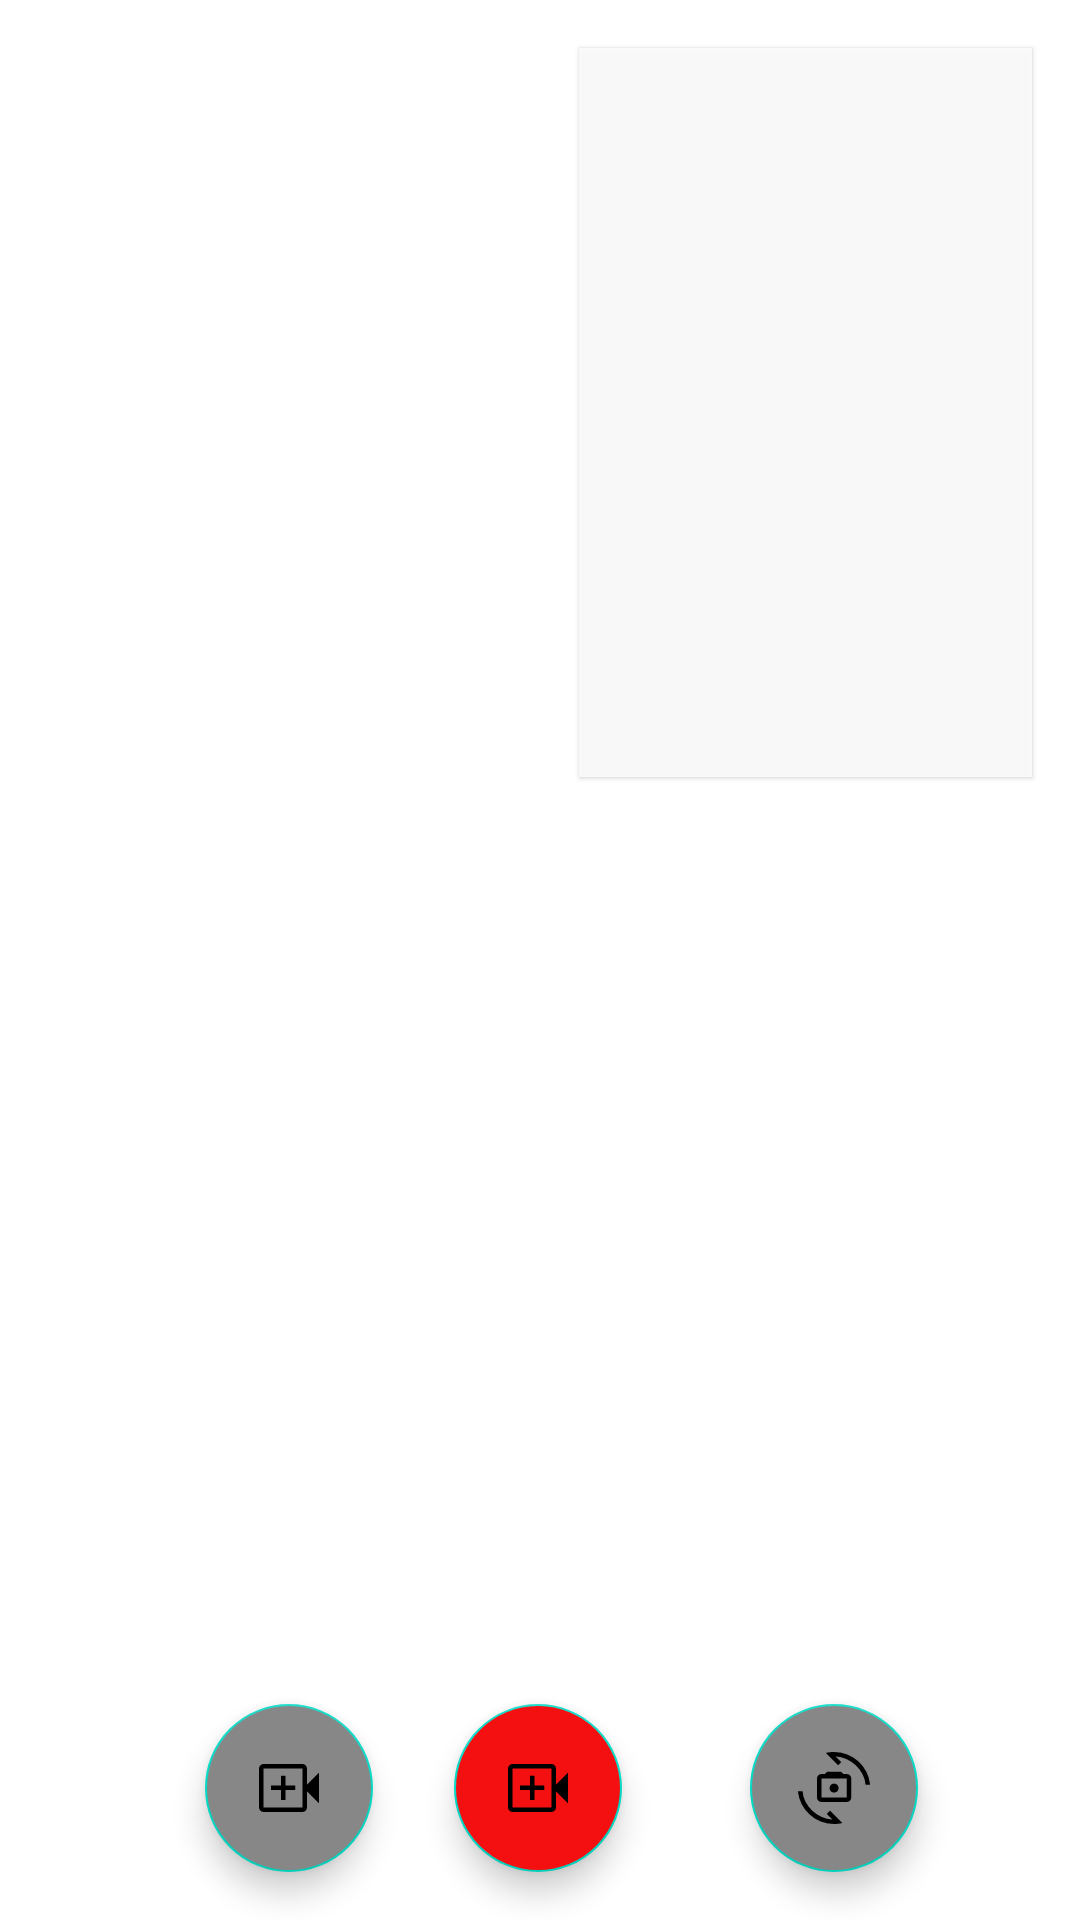

Android layout source for this screen:
<!-- AndroidManifest.xml: application theme Theme.SchoolChattingApp -->
<!-- res/layout/fragment_video_call.xml -->
<?xml version="1.0" encoding="utf-8"?>
<androidx.constraintlayout.widget.ConstraintLayout
    xmlns:android="http://schemas.android.com/apk/res/android"
    xmlns:app="http://schemas.android.com/apk/res-auto"
    xmlns:tools="http://schemas.android.com/tools"
    android:layout_width="match_parent"
    android:layout_height="match_parent"
    tools:context=".presentation.videocall.VideoCallFragment">


    <FrameLayout
        android:id="@+id/local_video_view_container"
        android:layout_width="151dp"
        android:layout_height="243dp"
        android:elevation="1dp"
        android:layout_marginTop="16dp"
        android:layout_marginEnd="16dp"
        android:background="@color/message_background_color"
        app:layout_constraintEnd_toEndOf="parent"
        app:layout_constraintTop_toTopOf="parent" />


    <FrameLayout
        android:id="@+id/remote_video_view_container"
        android:layout_width="match_parent"
        android:layout_height="match_parent"
        android:background="@color/white"
        tools:layout_editor_absoluteX="0dp"
        tools:layout_editor_absoluteY="0dp">


    </FrameLayout>
    <com.google.android.material.floatingactionbutton.FloatingActionButton
        android:id="@+id/bvCloseCall"
        android:layout_width="wrap_content"
        android:layout_height="wrap_content"
        android:layout_marginBottom="16dp"
        android:backgroundTint="@color/end_call_color"
        android:src="@drawable/ic_videocall"
        app:layout_constraintBottom_toBottomOf="parent"
        app:layout_constraintEnd_toEndOf="parent"
        app:layout_constraintHorizontal_bias="0.498"
        app:layout_constraintStart_toStartOf="parent" />

    <com.google.android.material.floatingactionbutton.FloatingActionButton
        android:id="@+id/bvMicOff"
        android:layout_width="wrap_content"
        android:layout_height="wrap_content"
        android:layout_marginBottom="16dp"
        android:backgroundTint="@color/message_text_color"
        android:src="@drawable/ic_videocall"
        app:layout_constraintBottom_toBottomOf="parent"
        app:layout_constraintEnd_toEndOf="parent"
        app:layout_constraintHorizontal_bias="0.225"
        app:layout_constraintStart_toStartOf="parent" />

    <com.google.android.material.floatingactionbutton.FloatingActionButton
        android:id="@+id/bvMCameraSwitch"
        android:layout_width="wrap_content"
        android:layout_height="wrap_content"
        android:layout_marginBottom="16dp"
        android:backgroundTint="@color/message_text_color"
        android:src="@drawable/ic_cameraswitch"
        app:layout_constraintBottom_toBottomOf="parent"
        app:layout_constraintEnd_toEndOf="parent"
        app:layout_constraintHorizontal_bias="0.822"
        app:layout_constraintStart_toStartOf="parent" />

</androidx.constraintlayout.widget.ConstraintLayout>
<!-- resources referenced by this layout -->
<resources>
  <color name="end_call_color">#F41010</color>
  <color name="message_background_color">#F0FBFBFB</color>
  <color name="message_text_color">#878787</color>
  <color name="white">#FFFFFFFF</color>
  <!-- drawable ic_cameraswitch (drawable) -->
  <vector xmlns:android="http://schemas.android.com/apk/res/android"
      android:width="48dp"
      android:height="48dp"
      android:viewportWidth="48"
      android:viewportHeight="48">
    <path
        android:fillColor="#FF000000"
        android:pathData="M15.65,33.3Q14.35,33.3 13.5,32.45Q12.65,31.6 12.65,30.3V17.7Q12.65,16.4 13.5,15.55Q14.35,14.7 15.65,14.7H17.9L19.4,13.2H28.75L30.25,14.7H32.5Q33.8,14.7 34.65,15.55Q35.5,16.4 35.5,17.7V30.3Q35.5,31.6 34.65,32.45Q33.8,33.3 32.5,33.3ZM15.65,30.3H32.5Q32.5,30.3 32.5,30.3Q32.5,30.3 32.5,30.3V17.7Q32.5,17.7 32.5,17.7Q32.5,17.7 32.5,17.7H15.65Q15.65,17.7 15.65,17.7Q15.65,17.7 15.65,17.7V30.3Q15.65,30.3 15.65,30.3Q15.65,30.3 15.65,30.3ZM24.05,27.05Q25.35,27.05 26.2,26.2Q27.05,25.35 27.05,24.05Q27.05,22.75 26.2,21.9Q25.35,21.05 24.05,21.05Q22.75,21.05 21.9,21.9Q21.05,22.75 21.05,24.05Q21.05,25.35 21.9,26.2Q22.75,27.05 24.05,27.05ZM18.5,0.65Q19.8,0.3 21.25,0.15Q22.7,0 24.05,0Q28.7,0 32.9,1.675Q37.1,3.35 40.325,6.3Q43.55,9.25 45.6,13.25Q47.65,17.25 48.05,21.9H45.05Q44.75,18.1 43,14.75Q41.25,11.4 38.525,8.85Q35.8,6.3 32.325,4.725Q28.85,3.15 25.1,2.95L28.9,6.75L26.75,8.9ZM29.55,47.35Q28.25,47.7 26.8,47.85Q25.35,48 24.05,48Q19.35,48 15.175,46.325Q11,44.65 7.75,41.7Q4.5,38.75 2.45,34.75Q0.4,30.75 -0.05,26.1H3Q3.3,29.9 5.05,33.25Q6.8,36.6 9.525,39.15Q12.25,41.7 15.725,43.275Q19.2,44.85 22.95,45.05L19.15,41.25L21.3,39.1ZM24.1,24Q24.1,24 24.1,24Q24.1,24 24.1,24Q24.1,24 24.1,24Q24.1,24 24.1,24Q24.1,24 24.1,24Q24.1,24 24.1,24Q24.1,24 24.1,24Q24.1,24 24.1,24Z"/>
  </vector>
  <!-- drawable ic_videocall (drawable) -->
  <vector xmlns:android="http://schemas.android.com/apk/res/android"
      android:width="48dp"
      android:height="48dp"
      android:viewportWidth="48"
      android:viewportHeight="48">
    <path
        android:fillColor="#000000"
        android:pathData="M7,40Q5.8,40 4.9,39.1Q4,38.2 4,37V11Q4,9.8 4.9,8.9Q5.8,8 7,8H33Q34.2,8 35.1,8.9Q36,9.8 36,11V21.75L44,13.75V34.25L36,26.25V37Q36,38.2 35.1,39.1Q34.2,40 33,40ZM7,37H33Q33,37 33,37Q33,37 33,37V11Q33,11 33,11Q33,11 33,11H7Q7,11 7,11Q7,11 7,11V37Q7,37 7,37Q7,37 7,37ZM18.6,32H21.6V25.4H28.2V22.4H21.6V15.8H18.6V22.4H12V25.4H18.6ZM7,37Q7,37 7,37Q7,37 7,37V11Q7,11 7,11Q7,11 7,11Q7,11 7,11Q7,11 7,11V37Q7,37 7,37Q7,37 7,37Z"/>
  </vector>
  <style name="Theme.SchoolChattingApp" parent="Theme.MaterialComponents.Light.DarkActionBar">
          
          <item name="colorPrimary">#445563</item>
          <item name="colorPrimaryVariant">@color/pb_light</item>
          <item name="colorOnPrimary">@color/pb_dark</item>
          
          <item name="colorSecondary">@color/teal_200</item>
          <item name="colorSecondaryVariant">@color/teal_700</item>
          <item name="colorOnSecondary">@color/black</item>
          
          <item name="android:statusBarColor" tools:targetApi="l">?attr/colorPrimaryVariant</item>
          
      </style>
  <color name="pb_light">#5eb8ff</color>
  <color name="pb_dark">#005b9f</color>
  <color name="teal_200">#FF03DAC5</color>
  <color name="teal_700">#FF018786</color>
  <color name="black">#FF000000</color>
</resources>
